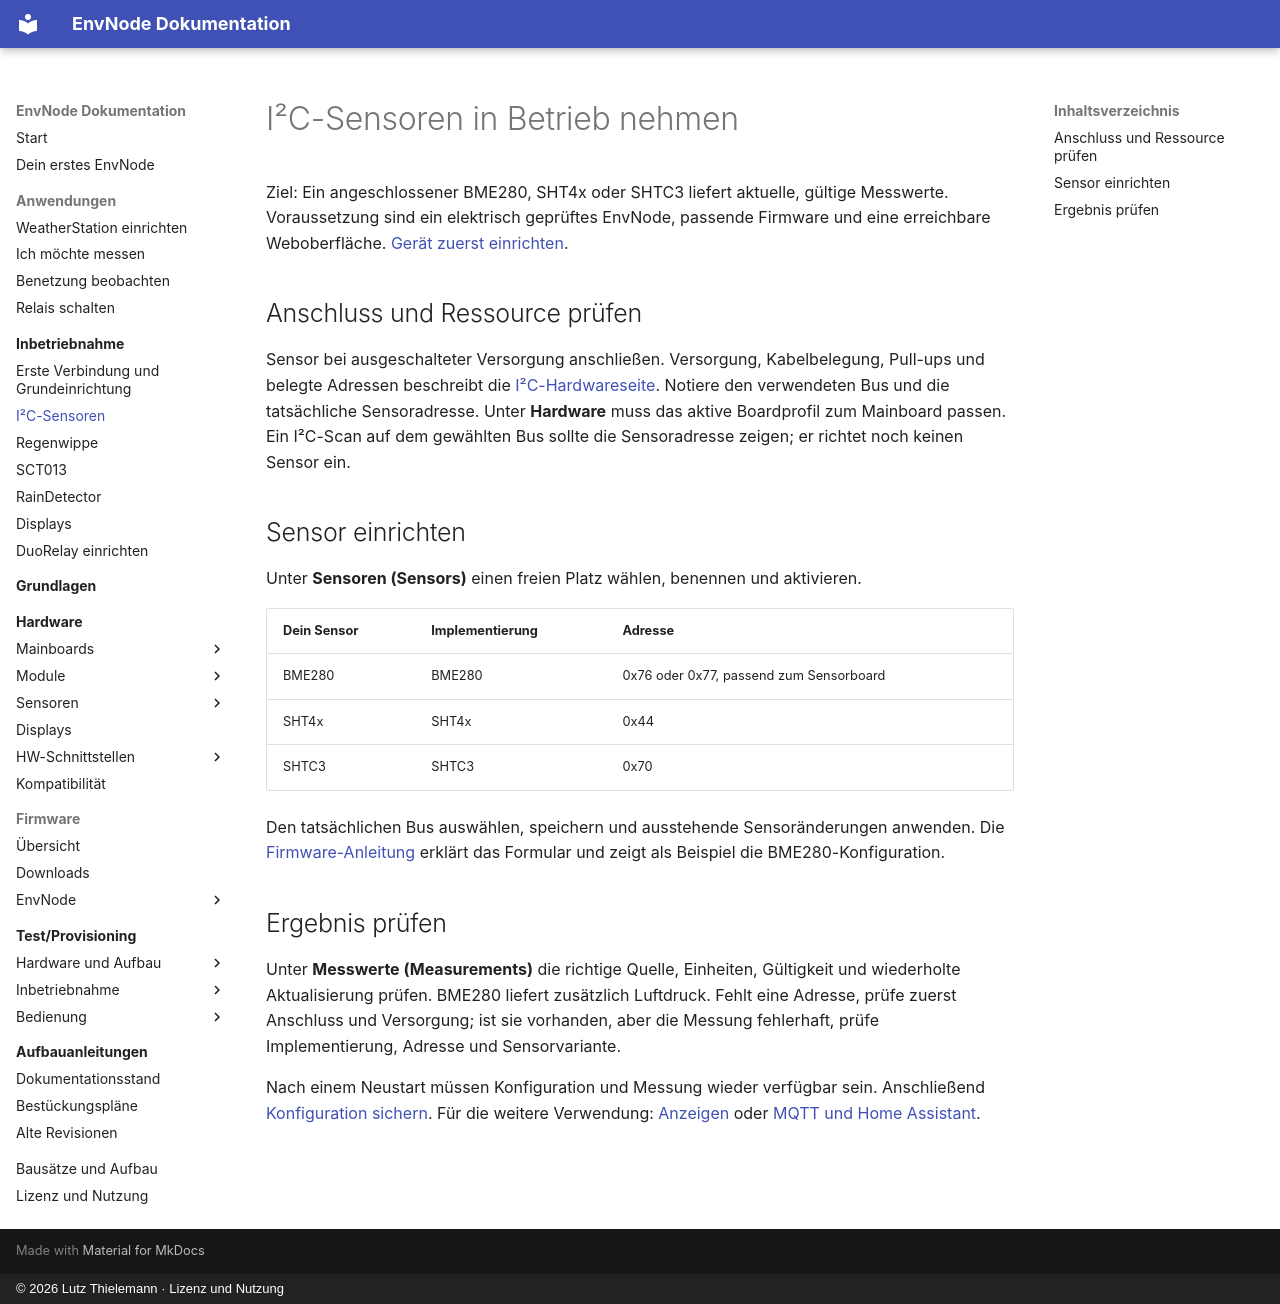

repository: magicamun/EnvNode · page: commissioning/i2c-sensors/index.html · generator: mkdocs · copyright: © 2026 Lutz Thielemann · Lizenz und Nutzung

# I²C-Sensoren in Betrieb nehmen

Ziel: Ein angeschlossener BME280, SHT4x oder SHTC3 liefert aktuelle, gültige Messwerte.
Voraussetzung sind ein elektrisch geprüftes EnvNode, passende Firmware und eine
erreichbare Weboberfläche. [Gerät zuerst einrichten](../firmware/configuration.md).

## Anschluss und Ressource prüfen

Sensor bei ausgeschalteter Versorgung anschließen. Versorgung, Kabelbelegung,
Pull-ups und belegte Adressen beschreibt die [I²C-Hardwareseite](../sensors/i2c.md).
Notiere den verwendeten Bus und die tatsächliche Sensoradresse.
Unter **Hardware** muss das aktive Boardprofil zum Mainboard passen.
Ein I²C-Scan auf dem gewählten Bus sollte die Sensoradresse zeigen; er richtet
noch keinen Sensor ein.

## Sensor einrichten

Unter **Sensoren (Sensors)** einen freien Platz wählen, benennen und aktivieren.

| Dein Sensor | Implementierung | Adresse |
| --- | --- | --- |
| BME280 | BME280 | 0x76 oder 0x77, passend zum Sensorboard |
| SHT4x | SHT4x | 0x44 |
| SHTC3 | SHTC3 | 0x70 |

Den tatsächlichen Bus auswählen, speichern und ausstehende Sensoränderungen anwenden.
Die [Firmware-Anleitung](../firmware/sensors.md) erklärt das Formular und zeigt
als Beispiel die BME280-Konfiguration.

## Ergebnis prüfen

Unter **Messwerte (Measurements)** die richtige Quelle, Einheiten, Gültigkeit
und wiederholte Aktualisierung prüfen. BME280 liefert zusätzlich Luftdruck.
Fehlt eine Adresse, prüfe zuerst Anschluss und Versorgung; ist sie vorhanden,
aber die Messung fehlerhaft, prüfe Implementierung, Adresse und Sensorvariante.

Nach einem Neustart müssen Konfiguration und Messung wieder verfügbar sein.
Anschließend [Konfiguration sichern](../firmware/maintenance.md).
Für die weitere Verwendung: [Anzeigen](../firmware/values-displays.md) oder
[MQTT und Home Assistant](../firmware/mqtt.md).
